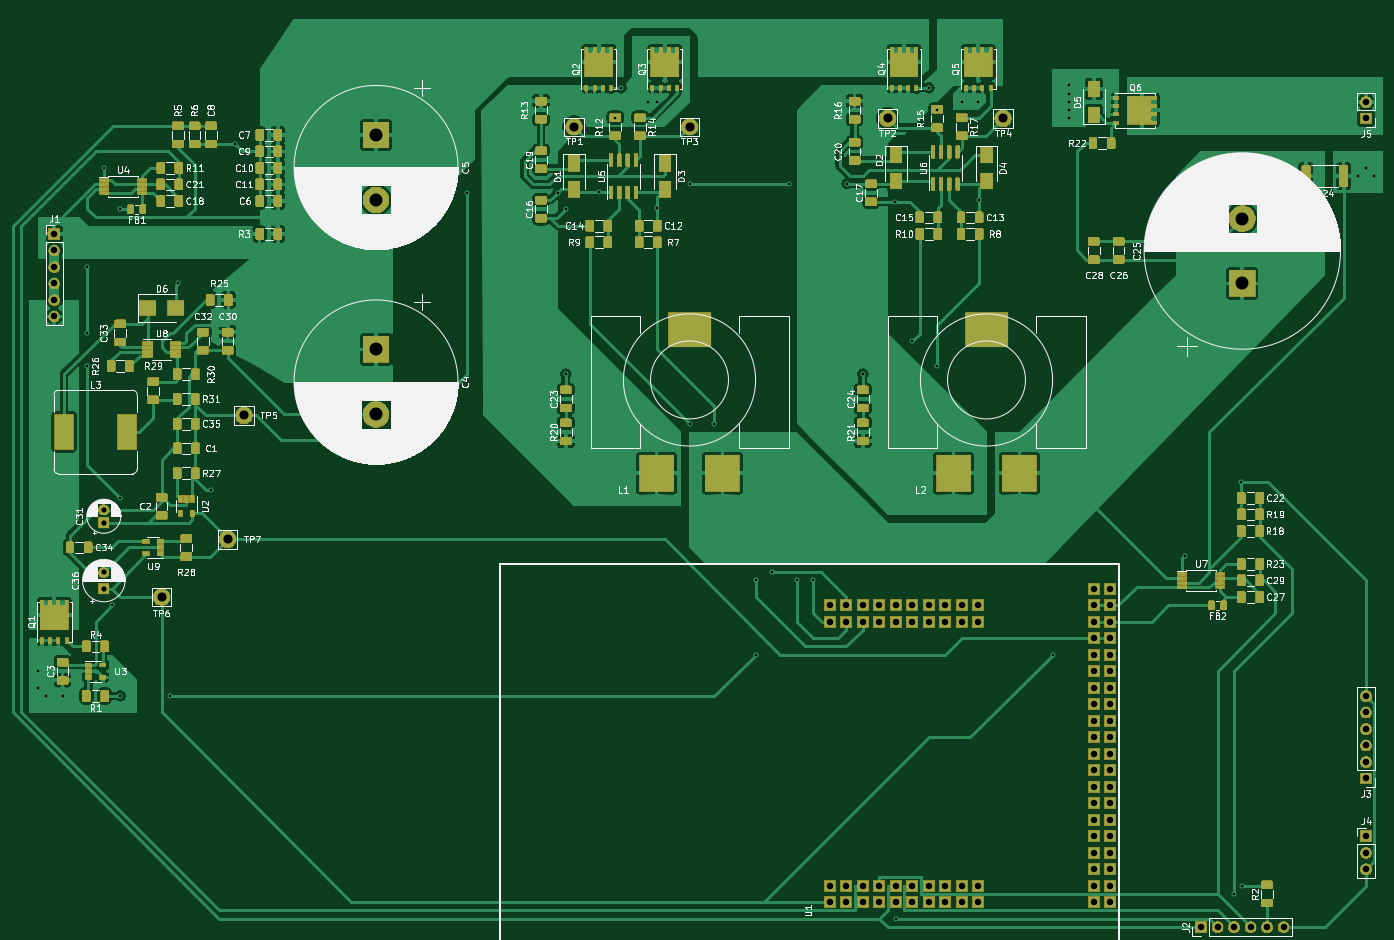
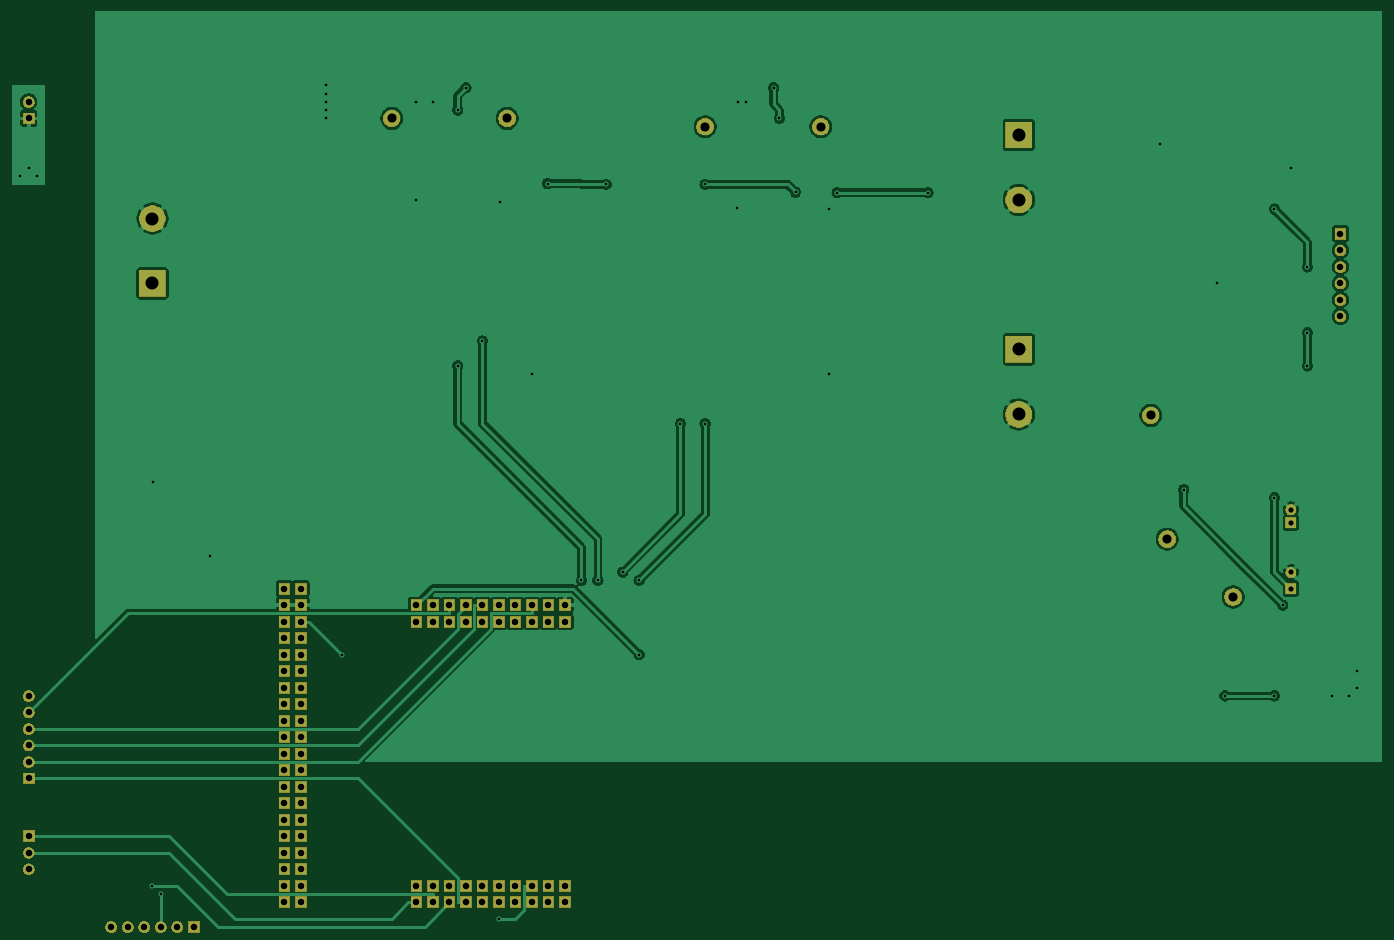
Circuit board: 11 layer files. Board 210.7 x 140.8 mm.
- bottom_copper: charger-B_Cu.gbr (110421 bytes)
- bottom_mask: charger-B_Mask.gbr (42035 bytes)
- paste: charger-B_Paste.gbr (495 bytes)
- bottom_silk: charger-B_SilkS.gbr (496 bytes)
- outline: charger-Edge_Cuts.gbr (462 bytes)
- top_copper: charger-F_Cu.gbr (503582 bytes)
- top_mask: charger-F_Mask.gbr (205111 bytes)
- paste: charger-F_Paste.gbr (265055 bytes)
- top_silk: charger-F_SilkS.gbr (179366 bytes)
- drill: charger-NPTH.drl (293 bytes)
- drill: charger-PTH.drl (3104 bytes)

=== bottom_copper: charger-B_Cu.gbr (110421 bytes, source omitted) ===
=== bottom_mask: charger-B_Mask.gbr (42035 bytes, source omitted) ===
=== paste: charger-B_Paste.gbr ===
G04 #@! TF.GenerationSoftware,KiCad,Pcbnew,5.1.5-1.fc30*
G04 #@! TF.CreationDate,2020-10-27T14:38:21-05:00*
G04 #@! TF.ProjectId,charger,63686172-6765-4722-9e6b-696361645f70,rev?*
G04 #@! TF.SameCoordinates,Original*
G04 #@! TF.FileFunction,Paste,Bot*
G04 #@! TF.FilePolarity,Positive*
%FSLAX46Y46*%
G04 Gerber Fmt 4.6, Leading zero omitted, Abs format (unit mm)*
G04 Created by KiCad (PCBNEW 5.1.5-1.fc30) date 2020-10-27 14:38:21*
%MOMM*%
%LPD*%
G04 APERTURE LIST*
G04 APERTURE END LIST*
M02*

=== bottom_silk: charger-B_SilkS.gbr ===
G04 #@! TF.GenerationSoftware,KiCad,Pcbnew,5.1.5-1.fc30*
G04 #@! TF.CreationDate,2020-10-27T14:38:22-05:00*
G04 #@! TF.ProjectId,charger,63686172-6765-4722-9e6b-696361645f70,rev?*
G04 #@! TF.SameCoordinates,Original*
G04 #@! TF.FileFunction,Legend,Bot*
G04 #@! TF.FilePolarity,Positive*
%FSLAX46Y46*%
G04 Gerber Fmt 4.6, Leading zero omitted, Abs format (unit mm)*
G04 Created by KiCad (PCBNEW 5.1.5-1.fc30) date 2020-10-27 14:38:22*
%MOMM*%
%LPD*%
G04 APERTURE LIST*
G04 APERTURE END LIST*
M02*

=== outline: charger-Edge_Cuts.gbr ===
G04 #@! TF.GenerationSoftware,KiCad,Pcbnew,5.1.5-1.fc30*
G04 #@! TF.CreationDate,2020-10-27T14:38:22-05:00*
G04 #@! TF.ProjectId,charger,63686172-6765-4722-9e6b-696361645f70,rev?*
G04 #@! TF.SameCoordinates,Original*
G04 #@! TF.FileFunction,Profile,NP*
%FSLAX46Y46*%
G04 Gerber Fmt 4.6, Leading zero omitted, Abs format (unit mm)*
G04 Created by KiCad (PCBNEW 5.1.5-1.fc30) date 2020-10-27 14:38:22*
%MOMM*%
%LPD*%
G04 APERTURE LIST*
G04 APERTURE END LIST*
M02*

=== top_copper: charger-F_Cu.gbr (503582 bytes, source omitted) ===
=== top_mask: charger-F_Mask.gbr (205111 bytes, source omitted) ===
=== paste: charger-F_Paste.gbr (265055 bytes, source omitted) ===
=== top_silk: charger-F_SilkS.gbr (179366 bytes, source omitted) ===
=== drill: charger-NPTH.drl ===
M48
; DRILL file {KiCad 5.1.5-1.fc30} date Tue 27 Oct 2020 02:38:45 PM CDT
; FORMAT={-:-/ absolute / metric / decimal}
; #@! TF.CreationDate,2020-10-27T14:38:45-05:00
; #@! TF.GenerationSoftware,Kicad,Pcbnew,5.1.5-1.fc30
; #@! TF.FileFunction,NonPlated,1,2,NPTH
FMAT,2
METRIC
%
G90
G05
T0
M30

=== drill: charger-PTH.drl ===
M48
; DRILL file {KiCad 5.1.5-1.fc30} date Tue 27 Oct 2020 02:38:45 PM CDT
; FORMAT={-:-/ absolute / metric / decimal}
; #@! TF.CreationDate,2020-10-27T14:38:45-05:00
; #@! TF.GenerationSoftware,Kicad,Pcbnew,5.1.5-1.fc30
; #@! TF.FileFunction,Plated,1,2,PTH
FMAT,2
METRIC
T1C0.400
T2C0.800
T3C1.000
T4C1.400
T5C2.000
%
G90
G05
T1
X34.29Y-118.11
X34.29Y-120.65
X35.56Y-121.92
X38.1Y-121.92
X41.91Y-55.88
X41.91Y-66.04
X41.91Y-71.12
X44.45Y-40.64
X45.72Y-107.95
X46.99Y-46.99
X46.99Y-91.44
X46.99Y-121.92
X54.61Y-121.92
X55.88Y-58.42
X60.96Y-90.17
X64.64Y-36.96
X100.33Y-44.45
X114.3Y-44.45
X115.57Y-46.99
X115.57Y-72.39
X120.715Y-44.385
X123.19Y-33.02
X124.1Y-28.3
X128.27Y-30.48
X129.54Y-30.48
X129.67Y-46.86
X134.62Y-43.18
X134.62Y-80.01
X138.43Y-80.01
X144.78Y-104.14
X144.78Y-115.57
X147.32Y-102.87
X149.86Y-43.18
X151.13Y-104.14
X153.67Y-104.14
X158.88Y-43.05
X161.29Y-72.39
X166.24Y-45.85
X166.37Y-156.21
X168.91Y-67.31
X171.45Y-28.3
X172.72Y-31.75
X172.72Y-71.12
X176.53Y-30.48
X179.07Y-30.48
X179.2Y-45.59
X190.5Y-115.57
X193.04Y-27.94
X193.04Y-29.21
X193.04Y-30.48
X193.04Y-31.75
X193.04Y-33.02
X210.82Y-100.33
X218.44Y-152.4
X219.58Y-89.03
X219.71Y-151.13
X237.49Y-41.91
X238.76Y-40.64
X240.03Y-41.91
T2
X44.45Y-102.91
X44.45Y-105.41
X44.45Y-93.25
X44.45Y-95.25
T3
X238.76Y-143.51
X238.76Y-146.05
X238.76Y-148.59
X238.76Y-121.92
X238.76Y-124.46
X238.76Y-127.0
X238.76Y-129.54
X238.76Y-132.08
X238.76Y-134.62
X238.76Y-30.48
X238.76Y-33.02
X156.21Y-107.95
X156.21Y-110.49
X156.21Y-151.13
X156.21Y-153.67
X158.75Y-107.95
X158.75Y-110.49
X158.75Y-151.13
X158.75Y-153.67
X161.29Y-107.95
X161.29Y-110.49
X161.29Y-151.13
X161.29Y-153.67
X163.83Y-107.95
X163.83Y-110.49
X163.83Y-151.13
X163.83Y-153.67
X166.37Y-107.95
X166.37Y-110.49
X166.37Y-151.13
X166.37Y-153.67
X168.91Y-107.95
X168.91Y-110.49
X168.91Y-151.13
X168.91Y-153.67
X171.45Y-107.95
X171.45Y-110.49
X171.45Y-151.13
X171.45Y-153.67
X173.99Y-107.95
X173.99Y-110.49
X173.99Y-151.13
X173.99Y-153.67
X176.53Y-107.95
X176.53Y-110.49
X176.53Y-151.13
X176.53Y-153.67
X179.07Y-107.95
X179.07Y-110.49
X179.07Y-151.13
X179.07Y-153.67
X196.85Y-105.41
X196.85Y-107.95
X196.85Y-110.49
X196.85Y-113.03
X196.85Y-115.57
X196.85Y-118.11
X196.85Y-120.65
X196.85Y-123.19
X196.85Y-125.73
X196.85Y-128.27
X196.85Y-130.81
X196.85Y-133.35
X196.85Y-135.89
X196.85Y-138.43
X196.85Y-140.97
X196.85Y-143.51
X196.85Y-146.05
X196.85Y-148.59
X196.85Y-151.13
X196.85Y-153.67
X199.39Y-105.41
X199.39Y-107.95
X199.39Y-110.49
X199.39Y-113.03
X199.39Y-115.57
X199.39Y-118.11
X199.39Y-120.65
X199.39Y-123.19
X199.39Y-125.73
X199.39Y-128.27
X199.39Y-130.81
X199.39Y-133.35
X199.39Y-135.89
X199.39Y-138.43
X199.39Y-140.97
X199.39Y-143.51
X199.39Y-146.05
X199.39Y-148.59
X199.39Y-151.13
X199.39Y-153.67
X36.83Y-50.8
X36.83Y-53.34
X36.83Y-55.88
X36.83Y-58.42
X36.83Y-60.96
X36.83Y-63.5
X213.36Y-157.48
X215.9Y-157.48
X218.44Y-157.48
X220.98Y-157.48
X223.52Y-157.48
X226.06Y-157.48
T4
X116.84Y-34.29
X53.34Y-106.68
X66.04Y-78.74
X182.88Y-33.02
X165.1Y-33.02
X63.5Y-97.79
X134.62Y-34.29
T5
X219.71Y-48.42
X219.71Y-58.42
X86.36Y-68.58
X86.36Y-78.58
X86.36Y-35.56
X86.36Y-45.56
T0
M30

